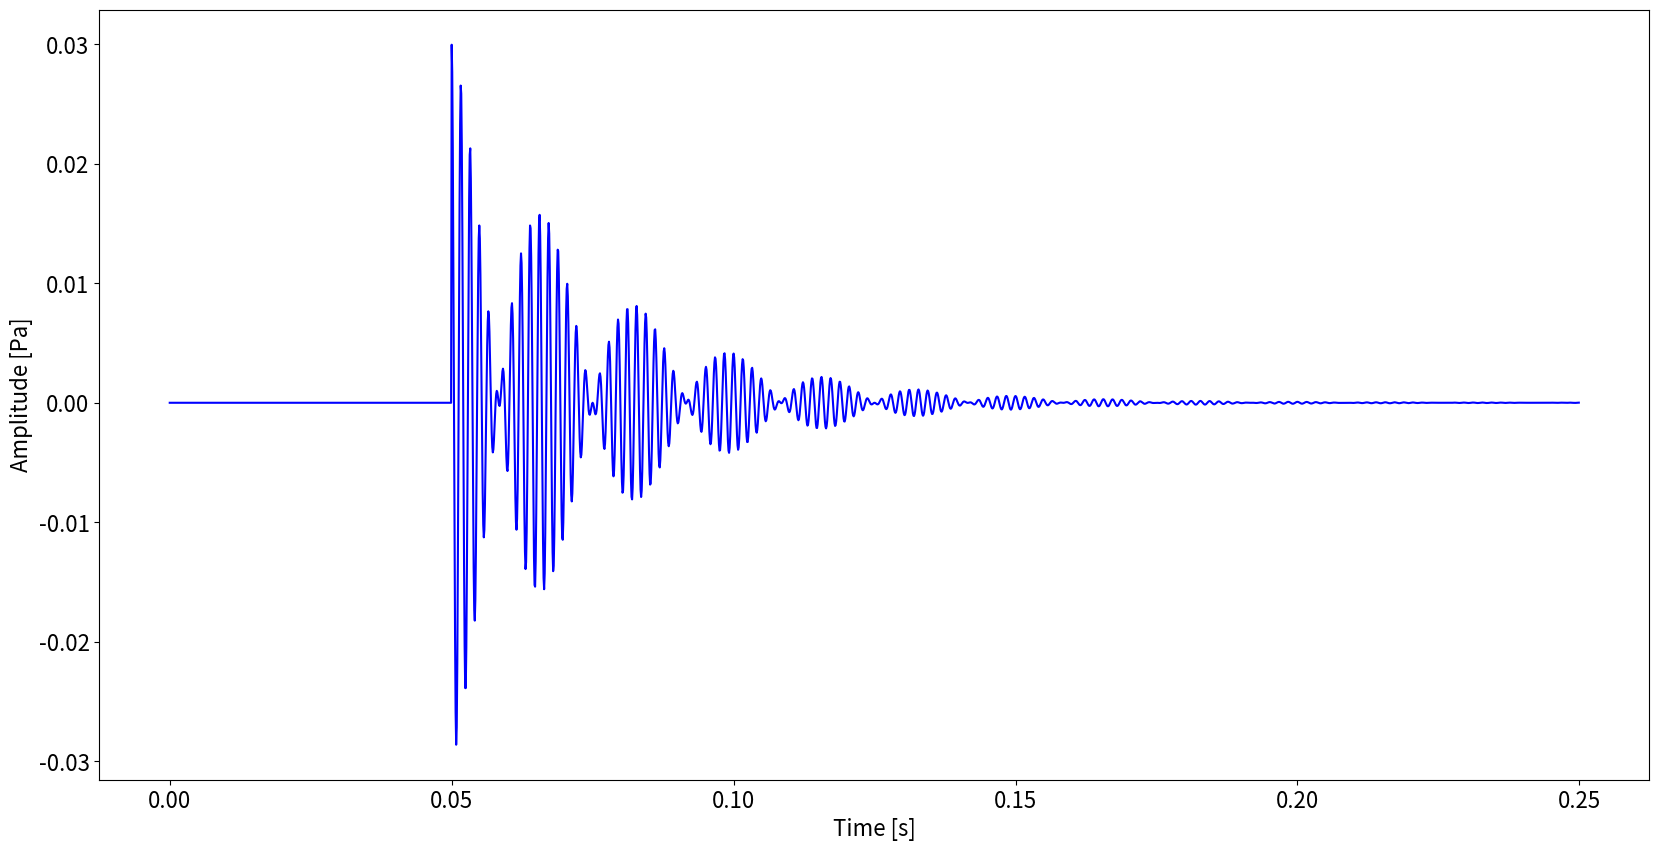

Python code for this plot:
#!/usr/bin/env python3


"""
[redacted]
----------

MATHEMATICAL MODEL PROPOSED BY STRASBERG IN 1956
"""

# Standard library imports
from math import pi

# Third party imports
import numpy as np
import matplotlib.pyplot as plt



# .: Parameters :.
# Distance from the center of the bubble.(m)
d = 1

# Sampling Frequency. (puntos/seg)
Fs = 10000

# Atmospheric pressure (Pa). Taking it as initial pressure (P0)
atm_pressure = 101325

# Specific Heat Radio. (gamma = k = Cp/Cv)
gamma = 1.40

# Frequency en Hz.
freq = 610

# Liquid Water Density (rho). Expressed in (Kg/m^3)
rho = 998

# Maximun Time. (seg)
tmax = 0.2

# Number of points.
N = Fs * tmax

# Time
t = np.arange(0, N) / Fs

# Initial radius of the bubble (R_0). Expressed in meters (m)
# radio = 0.0033

# Water Column Depth in (m)
# h = 3

# Gravitational acceleration in (m/s^2)
# g = 9.98

# .:: Calculating The Frequency (Minnaert) ::.
# Po = atm_pressure + rho * g * h
radio = ((3 * gamma * atm_pressure / rho) ** (1/2)) / (2 * pi * freq)


# .:: Calculating the Sound Pressure Amplitude ::.
# Value obtained by clearing P+ in the equation
# to calculate Sound pressure amplitude. (1,09 x 10^-4)
# eP = termino1 = (1 / (2 * gamma * atm_pressure)) * ((0.03 * d) / radio) ** 2
eP = 1.09 * (10**-4)

# p0 = (radio / d) * (2 * gamma * Po * eP) ** (1/2)
p0 = (radio / d) * (2 * gamma * atm_pressure * eP) ** (1/2)


# .:: Calculating the Sound Pressure ::.
delta = 0.014 + 1.1 * 10**-5 * freq
e = np.exp(-pi * delta * freq * t)
cos = np.cos(2 * pi * freq * t)
ps = p0 * e * cos


# Adding noise to the signal
noise = np.cos(2*pi*30*t)
Ps = ps * noise

start = np.zeros(500, dtype=float)
Ps1 = np.concatenate((start, Ps), axis=None)
length = len(start) + len(t)
t1 = np.arange(0, length) / 10000

# fig, (ax1, ax2) = plt.subplots(1, 2, figsize=(16, 4))
# ax1.set_title('Audio Signal')
# ax1.set_xlabel('Time [ms]')
# ax1.set_ylabel('Amplitude')
# ax1.plot(Ps1)

# ax2.specgram(Ps, Fs=Fs)
# ax2.set_title('Spectrogram')
# ax2.set_xlabel('Time [s]')
# ax2.set_ylabel('Frequency [Hz]')
# ax2.set_ylim(0, 3000)

plt.figure(figsize=(20, 10))
plt.rcParams.update({'font.size': 16})
# plt.title('Audio Signal')
plt.xlabel('Time [s]')
plt.ylabel('Amplitude [Pa]')
plt.plot(t1, Ps1, 'blue')
# plt.xticks(np.arange(0, 220, 20))
# plt.xlim(0.10,0.30)
plt.show()

microbar = p0*10
print("Image Description:")
print("------------------")
print(" » Radius: %.1f[mm] \n » Frequency: %.0f[Hz]" %(radio * 1000, freq))
print(" » Amplitude: %.2f[Pa]" %(p0))
